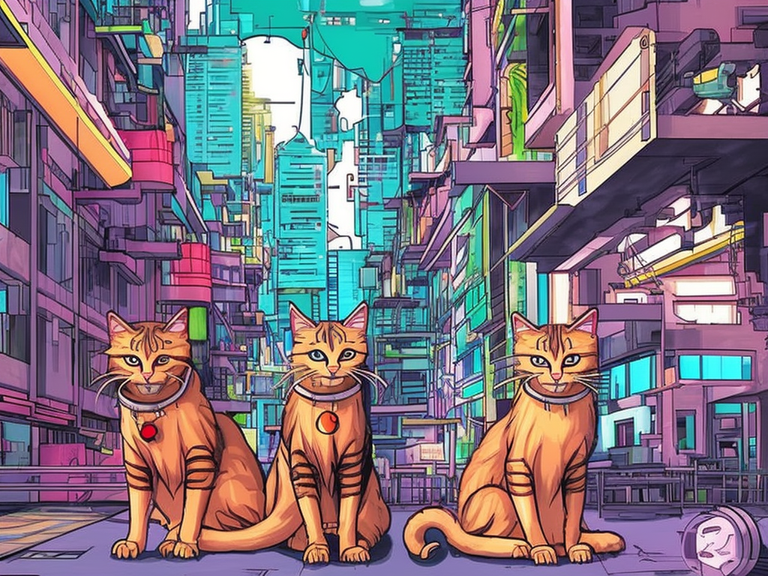
Generation parameters embedded in this image by AUTOMATIC1111 Stable Diffusion web UI or a fork of it (Forge, ...) (PNG 'parameters' text chunk):
cats living in a cyberpunk city. colorful manga
Steps: 66, Sampler: DPM2 a Karras, CFG scale: 7, Seed: 121319596, Size: 1024x768, Model hash: 4bdfc29c